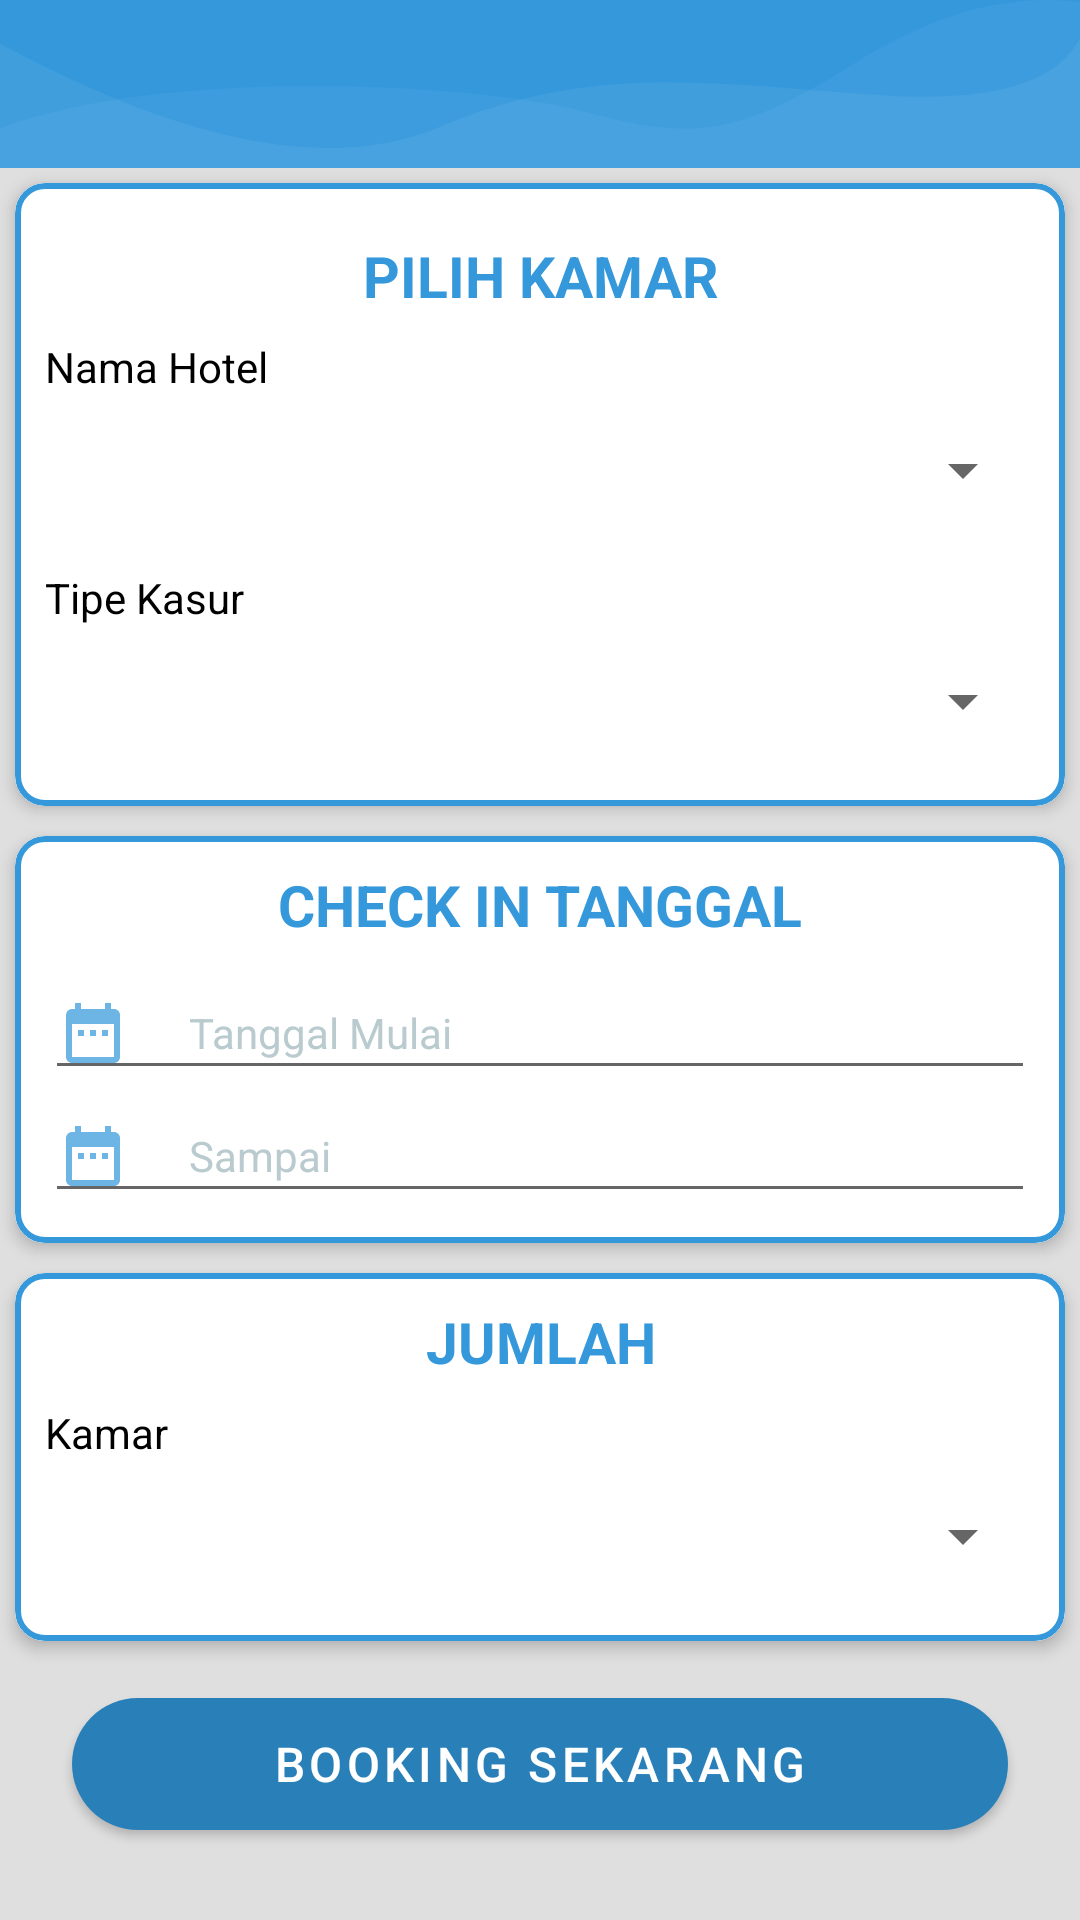

Here is an Android app screen rendered from its layout file. Give the layout XML and the strings, colors and styles it references.
<!-- AndroidManifest.xml: application theme Theme.A02Travel -->
<!-- res/layout/activity_checkin.xml -->
<?xml version="1.0" encoding="utf-8"?>
<RelativeLayout xmlns:android="http://schemas.android.com/apk/res/android"
    xmlns:app="http://schemas.android.com/apk/res-auto"
    android:layout_width="match_parent"
    android:layout_height="match_parent"
    android:background="@color/gray"
    android:orientation="vertical">

    <androidx.appcompat.widget.Toolbar
        android:id="@+id/tbKrl"
        android:layout_width="match_parent"
        android:layout_height="?attr/actionBarSize"
        android:background="@drawable/bg_home_wave"
        android:theme="@style/ThemeOverlay.AppCompat.Dark.ActionBar" />

    <ScrollView
        android:layout_width="match_parent"
        android:layout_height="match_parent"
        android:layout_below="@+id/tbKrl">

        <LinearLayout
            android:layout_width="match_parent"
            android:layout_height="wrap_content"
            android:orientation="vertical">

            <com.google.android.material.card.MaterialCardView
                android:layout_width="match_parent"
                android:layout_height="wrap_content"
                android:layout_margin="5dp"
                app:cardCornerRadius="10dp"
                app:cardElevation="3dp"
                app:strokeColor="@color/colorPrimary"
                app:strokeWidth="2dp">

                <LinearLayout
                    android:layout_width="match_parent"
                    android:layout_height="wrap_content"
                    android:orientation="vertical"
                    android:background="@color/white"
                    android:padding="10dp">


                    <TextView
                        android:layout_width="match_parent"
                        android:layout_height="wrap_content"
                        android:layout_marginTop="8dp"
                        android:layout_marginBottom="8dp"
                        android:gravity="center"
                        android:text="Pilih Kamar"
                        android:textAllCaps="true"
                        android:textColor="@color/colorPrimary"
                        android:textSize="19sp"
                        android:textStyle="bold" />

                    <TextView
                        android:layout_width="wrap_content"
                        android:layout_height="wrap_content"
                        android:gravity="center_vertical"
                        android:text="Nama Hotel"
                        android:textAppearance="@style/Base.TextAppearance.AppCompat.Small"
                        android:textColor="@color/black" />

                    <Spinner
                        android:id="@+id/jenengHotel"
                        android:layout_width="match_parent"
                        android:layout_height="50dp" />

                    <TextView
                        android:layout_width="wrap_content"
                        android:layout_height="wrap_content"
                        android:layout_marginTop="8dp"
                        android:gravity="center_vertical"
                        android:text="Tipe Kasur"
                        android:textAppearance="@style/Base.TextAppearance.AppCompat.Small"
                        android:textColor="@color/black" />

                    <Spinner
                        android:id="@+id/tipeKasur"
                        android:layout_width="match_parent"
                        android:layout_height="50dp"
                        android:layout_weight="1" />

                </LinearLayout>

            </com.google.android.material.card.MaterialCardView>

            <com.google.android.material.card.MaterialCardView
                android:layout_width="match_parent"
                android:layout_height="wrap_content"
                android:layout_margin="5dp"
                app:cardCornerRadius="10dp"
                app:cardElevation="3dp"
                app:strokeColor="@color/colorPrimary"
                app:strokeWidth="2dp">

                <LinearLayout
                    android:layout_width="match_parent"
                    android:layout_height="wrap_content"
                    android:orientation="vertical"
                    android:background="@color/white"
                    android:padding="10dp">

                    <TextView
                        android:layout_width="match_parent"
                        android:layout_height="wrap_content"
                        android:layout_marginBottom="8dp"
                        android:gravity="center"
                        android:text="Check In Tanggal"
                        android:textAllCaps="true"
                        android:textColor="@color/colorPrimary"
                        android:textSize="19sp"
                        android:textStyle="bold" />

                    <EditText
                        android:id="@+id/tanggal_mulai"
                        android:layout_width="match_parent"
                        android:layout_height="wrap_content"
                        android:drawableStart="@drawable/ic_date"
                        android:drawablePadding="20dp"
                        android:hint="Tanggal Mulai"
                        android:textAppearance="@style/Base.TextAppearance.AppCompat.Small"
                        android:textColor="@color/colorPrimary"
                        android:textColorHint="#BACBCF" />
                    <EditText
                        android:id="@+id/tanggal_end"
                        android:layout_width="match_parent"
                        android:layout_height="wrap_content"
                        android:drawableStart="@drawable/ic_date"
                        android:drawablePadding="20dp"
                        android:hint="Sampai"
                        android:textAppearance="@style/Base.TextAppearance.AppCompat.Small"
                        android:textColor="@color/colorPrimary"
                        android:textColorHint="#BACBCF" />

                </LinearLayout>

            </com.google.android.material.card.MaterialCardView>

            <com.google.android.material.card.MaterialCardView
                android:layout_width="match_parent"
                android:layout_height="wrap_content"
                android:layout_margin="5dp"
                app:cardCornerRadius="10dp"
                app:cardElevation="3dp"
                app:strokeColor="@color/colorPrimary"
                app:strokeWidth="2dp">

                <LinearLayout
                    android:layout_width="match_parent"
                    android:layout_height="wrap_content"
                    android:orientation="vertical"
                    android:background="@color/white"
                    android:padding="10dp">

                    <TextView
                        android:id="@+id/coba"
                        android:layout_width="match_parent"
                        android:layout_height="wrap_content"
                        android:layout_marginBottom="8dp"
                        android:gravity="center"
                        android:text="JUMLAH"
                        android:textAllCaps="true"
                        android:textColor="@color/colorPrimary"
                        android:textSize="19sp"
                        android:textStyle="bold" />

                    <TextView
                        android:layout_width="wrap_content"
                        android:layout_height="wrap_content"
                        android:text="Kamar"
                        android:textAppearance="@style/Base.TextAppearance.AppCompat.Small"
                        android:textColor="@color/black" />

                    <Spinner
                        android:id="@+id/totalKamar"
                        android:layout_width="match_parent"
                        android:layout_height="50dp" />


                </LinearLayout>

            </com.google.android.material.card.MaterialCardView>

            <com.google.android.material.button.MaterialButton
                android:id="@+id/book"
                android:layout_width="match_parent"
                android:layout_height="56dp"
                android:layout_marginLeft="24dp"
                android:layout_marginTop="8dp"
                android:layout_marginRight="24dp"
                android:text="Booking Sekarang"
                android:textColor="@android:color/white"
                android:textSize="16sp"
                android:theme="@style/Theme.MaterialComponents.Light"
                app:backgroundTint="@color/colorPrimaryDark"
                app:cornerRadius="50dp" />

        </LinearLayout>

    </ScrollView>

</RelativeLayout>
<!-- resources referenced by this layout -->
<resources>
  <color name="black">#FF000000</color>
  <color name="colorPrimary">#3498db</color>
  <color name="colorPrimaryDark">#2980b9</color>
  <color name="gray">#dfdfdf</color>
  <color name="white">#FFFFFFFF</color>
  <!-- drawable bg_home_wave (drawable) -->
  <?xml version="1.0" encoding="utf-8"?>
  <vector android:height="84.0dip" android:width="360.0dip" android:viewportWidth="360.0" android:viewportHeight="84.0"
      xmlns:android="http://schemas.android.com/apk/res/android" xmlns:aapt="http://schemas.android.com/aapt">
      <path android:fillColor="#3498db" android:pathData="M-120,-20a300,160 0,1 0,600 0a300,160 0,1 0,-600 0z" android:strokeColor="#00000000" android:strokeWidth="1.0" android:fillType="evenOdd" />
      <path android:fillColor="#ffffffff" android:pathData="M360,19C352.582,41.202 331.338,50.823 296.266,47.862C243.659,43.422 200.15,29.245 146.721,63.404C111.102,86.176 62.195,72.3 -0,21.775L-0,108C54.667,129.333 114.667,140 180,140C245.333,140 305.333,129.333 360,108L360,19Z" android:strokeColor="#00000000" android:strokeWidth="1.0" android:fillAlpha="0.06" android:fillType="evenOdd" />
      <path android:fillColor="#ffece1ff" android:pathData="M360,1.097C336.2,-3.603 310.871,6.803 284.011,32.315C243.722,70.584 228.244,69.217 193.816,55.478C159.389,41.739 55.35,33.012 -0,64C-36.9,84.659 -36.9,99.325 -0,108C53.333,129.333 113.333,140 180,140C246.667,140 306.667,129.333 360,108L360,1.097Z" android:strokeColor="#00000000" android:strokeWidth="1.0" android:fillAlpha="0.05" android:fillType="evenOdd" />
  </vector>
  <!-- drawable ic_date (drawable) -->
  <vector xmlns:android="http://schemas.android.com/apk/res/android"
      android:width="24dp"
      android:height="24dp"
      android:viewportWidth="24"
      android:viewportHeight="24"
      android:tint="#48a2df"
      android:alpha="0.8">
      <path
          android:fillColor="#FF000000"
          android:pathData="M9,11L7,11v2h2v-2zM13,11h-2v2h2v-2zM17,11h-2v2h2v-2zM19,4h-1L18,2h-2v2L8,4L8,2L6,2v2L5,4c-1.11,0 -1.99,0.9 -1.99,2L3,20c0,1.1 0.89,2 2,2h14c1.1,0 2,-0.9 2,-2L21,6c0,-1.1 -0.9,-2 -2,-2zM19,20L5,20L5,9h14v11z"/>
  </vector>
  <style name="Theme.A02Travel" parent="Theme.MaterialComponents.DayNight.DarkActionBar">
          
          <item name="colorPrimaryVariant">@color/purple_700</item>
          <item name="colorOnPrimary">@color/white</item>
          
          <item name="colorSecondary">@color/teal_200</item>
          <item name="colorSecondaryVariant">@color/teal_700</item>
          <item name="colorOnSecondary">@color/black</item>
          
          <item name="android:statusBarColor" tools:targetApi="l">?attr/colorPrimaryVariant</item>
          
          <item name="colorPrimary">@color/colorPrimary</item>
          <item name="colorPrimaryDark">@color/colorPrimaryDark</item>
          <item name="colorAccent">@color/colorAccent</item>
          <item name="windowActionBar">false</item>
          <item name="windowNoTitle">true</item>
      </style>
  <color name="purple_700">#FF3700B3</color>
  <color name="teal_200">#FF03DAC5</color>
  <color name="teal_700">#FF018786</color>
  <color name="colorAccent">#FF4081</color>
</resources>
